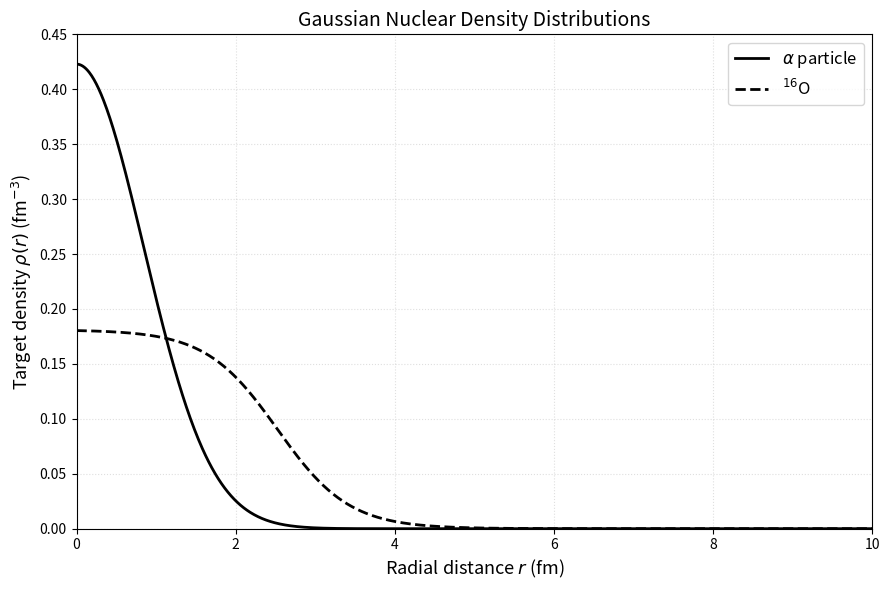

The matplotlib source for this figure:

import numpy as np
import matplotlib.pyplot as plt

# Alpha particle density (Gaussian)
def density_alpha(r):
    return 0.4229 * np.exp(-0.7024 * r**2)

# 16O density (as provided)
def density_O(r, rho_0=0.181, a=0.45, R_0=2.525):
    return rho_0 / (1 + np.exp((r - R_0) / a))

# Radial distance (fm)
r = np.linspace(0, 10, 1000)

# Calculate densities
rho_alpha = density_alpha(r)
rho_O = density_O(r)

# Plot
plt.figure(figsize=(9, 6))

plt.plot(r, rho_alpha, color='black', linestyle='-',
         linewidth=2, label=r'$\alpha$ particle')

plt.plot(r, rho_O, color='black', linestyle='--',
         linewidth=2, label=r'$^{16}$O')

plt.xlabel(r'Radial distance $r$ (fm)', fontsize=13)
plt.ylabel(r'Target density $\rho(r)$ (fm$^{-3}$)', fontsize=13)

plt.title('Gaussian Nuclear Density Distributions', fontsize=14)

plt.grid(True, linestyle=':', alpha=0.4)
plt.legend(fontsize=12)

plt.xlim(0, 10)
plt.ylim(0, 0.45)

plt.tight_layout()
plt.show()
